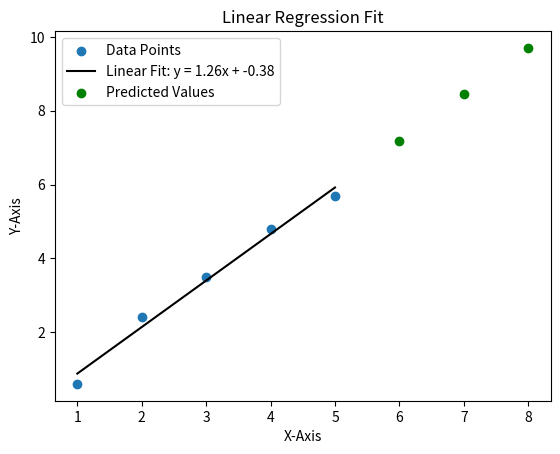

This figure's Python source:
import numpy as np
import matplotlib.pyplot as plt


def linear_least_squares(x, y):
    x = np.array(x)
    y = np.array(y)

    n = len(x)
    sum_x = np.sum(x)
    sum_y = np.sum(y)
    sum_xy = np.sum(x * y)
    sum_x_squared = np.sum(x ** 2)
    b = (n * sum_xy - sum_x * sum_y) / (n * sum_x_squared - sum_x ** 2)
    a = (sum_y - b * sum_x) / n
    return b, a


def predict_values(x, b, a):
    x = np.array(x)
    y_pred = b * x + a
    return y_pred


def plot_linear_fit(x, y, b, a, x_predict=None, y_predict=None):
    x = np.array(x)
    y = np.array(y)
    plt.scatter(x, y, label='Data Points')
    # print(type(x))
    # print(type(y))
    plt.plot(x, b * x + a, color='black', label=f'Linear Fit: y = {b:.2f}x + {a:.2f}')

    # if x_predict is not None and y_predict is not None:
    plt.scatter(x_predict, y_predict, color='green', label='Predicted Values')

    plt.xlabel('X-Axis')
    plt.ylabel('Y-Axis')
    plt.title('Linear Regression Fit')
    plt.legend()

    # Show the plot
    plt.show()


# Exabple usage:
x_data = [1, 2, 3, 4, 5]
# y_data = [2, 3, 2.5, 4, 3.5]

y_data = [.6, 2.4, 3.5, 4.8, 5.7]
b, a = linear_least_squares(x_data, y_data)

print(f'Linear Equation: y = {b:.2f}x + {a:.2f}')

x_predict = [6, 7, 8]
y_predict = predict_values(x_predict, b, a)

print(f'Predicted Values for x_predict: {y_predict}')

plot_linear_fit(x_data, y_data, b, a, x_predict, y_predict)
